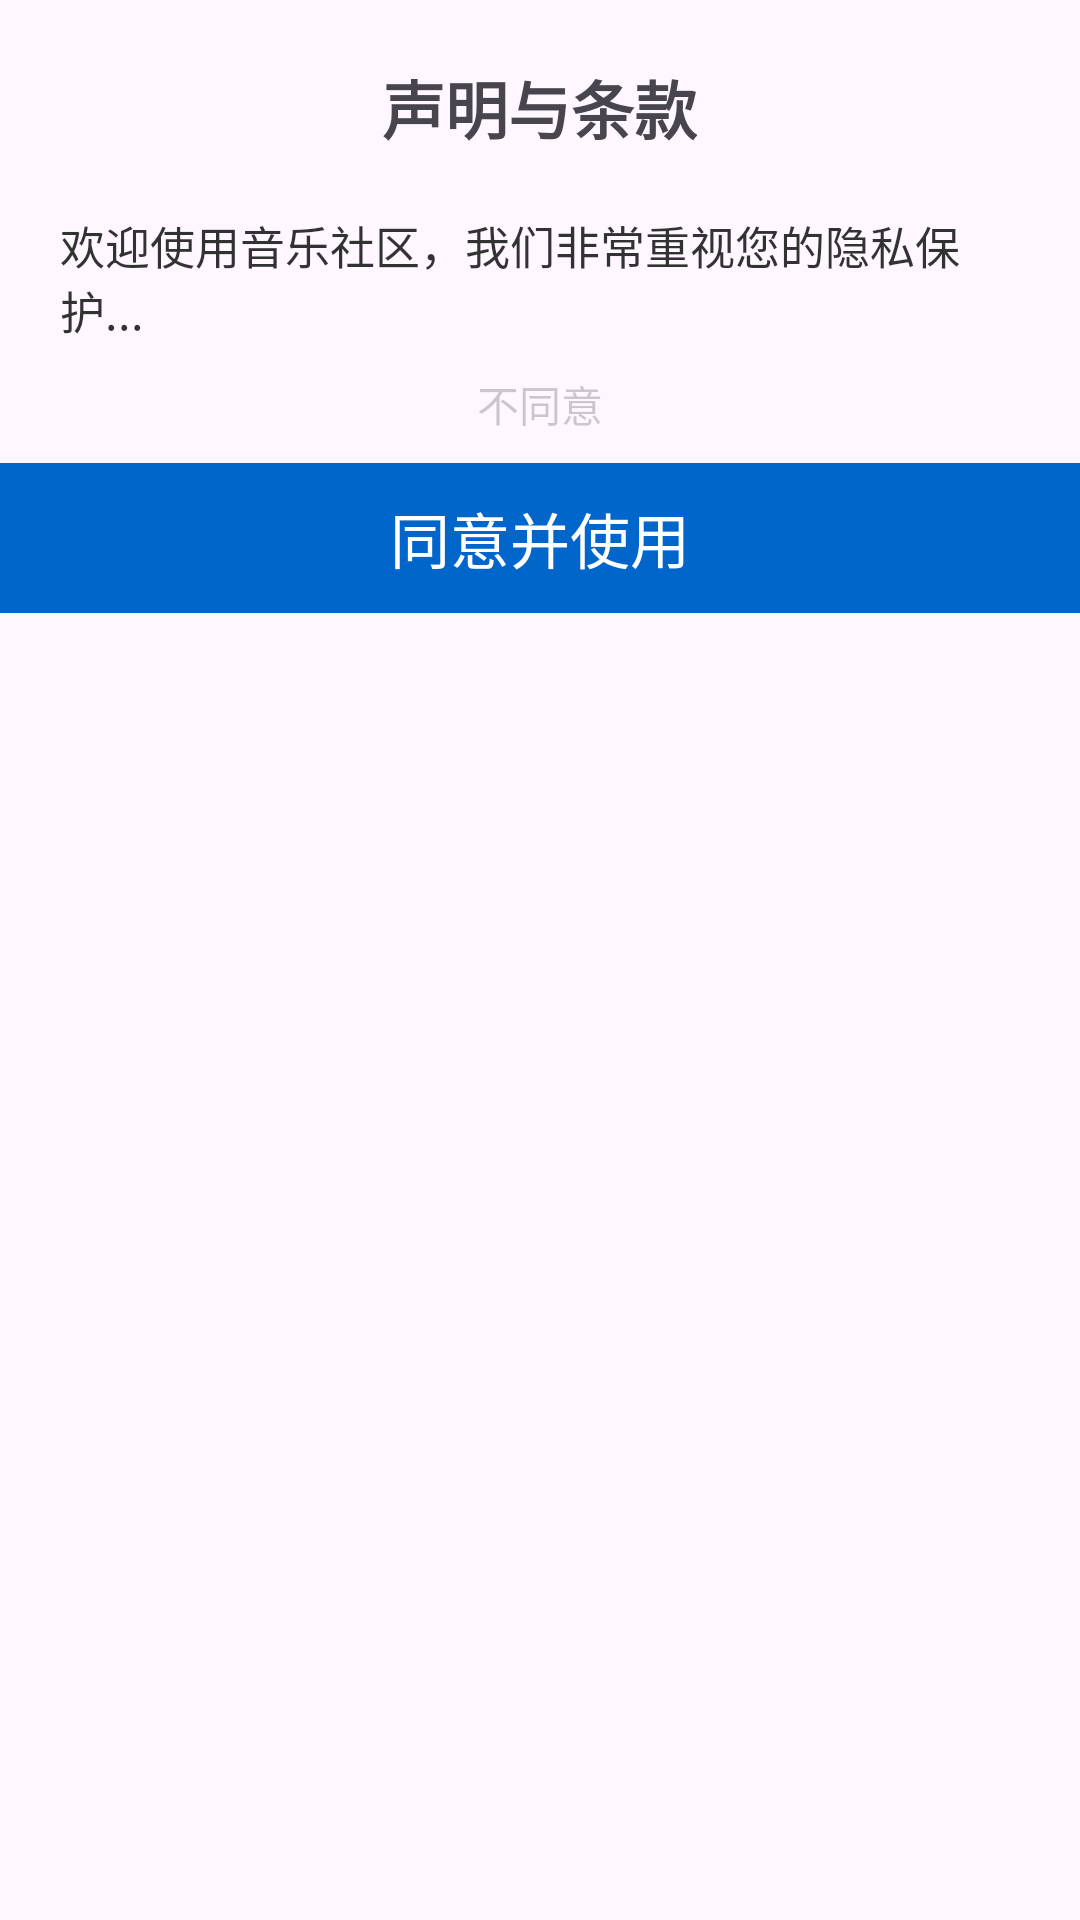

The Android layout XML behind this screen, and the referenced resources:
<!-- AndroidManifest.xml: application theme Theme.Music_xiehailong -->
<!-- res/layout/privacy_dialog.xml -->
<?xml version="1.0" encoding="utf-8"?>
<LinearLayout xmlns:android="http://schemas.android.com/apk/res/android"
    android:layout_width="300dp"
    android:layout_height="wrap_content"
    android:background="@drawable/rounded_dialog_background"
    android:orientation="vertical" >

    <TextView
        android:layout_width="wrap_content"
        android:layout_height="wrap_content"
        android:layout_marginTop="20dp"
        android:text="声明与条款"
        android:textSize="21sp"
        android:textStyle="bold"
        android:layout_gravity="center"/>

    <TextView
        android:id="@+id/privacy_message"
        android:layout_width="match_parent"
        android:layout_height="wrap_content"
        android:layout_marginTop="20dp"
        android:layout_marginStart="20dp"
        android:layout_marginEnd="20dp"
        android:text="欢迎使用音乐社区，我们非常重视您的隐私保护..."
        android:textColor="#CC000000"
        android:textSize="15sp" />

    <TextView
        android:id="@+id/btn_disagree"
        android:layout_width="match_parent"
        android:layout_height="30dp"
        android:layout_marginTop="10dp"
        android:background="?android:attr/selectableItemBackground"
        android:gravity="top|center_horizontal"
        android:text="不同意"
        android:textSize="14sp"
        android:textColor="#33000000" />

    <TextView
        android:id="@+id/btn_agree"
        android:layout_width="match_parent"
        android:layout_height="50dp"
        android:background="@drawable/btn_agree_background"
        android:gravity="center"
        android:text="同意并使用"
        android:textSize="20sp"
        android:textColor="@color/white" />
</LinearLayout>
<!-- resources referenced by this layout -->
<resources>
  <color name="white">#FFFFFFFF</color>
  <!-- drawable btn_agree_background (drawable) -->
  <?xml version="1.0" encoding="utf-8"?>
  <selector xmlns:android="http://schemas.android.com/apk/res/android">
      <item android:state_pressed="true">
          <shape>
              <solid android:color="#0047AB"/>
  
          </shape>
      </item>
      <item>
          <shape>
              <solid android:color="#0066CC"/>
  
          </shape>
      </item>
  </selector>
  <style name="Theme.Music_xiehailong" parent="Base.Theme.Music_xiehailong" />
  <style name="Base.Theme.Music_xiehailong" parent="Theme.Material3.DayNight.NoActionBar">
          
          
      </style>
</resources>
